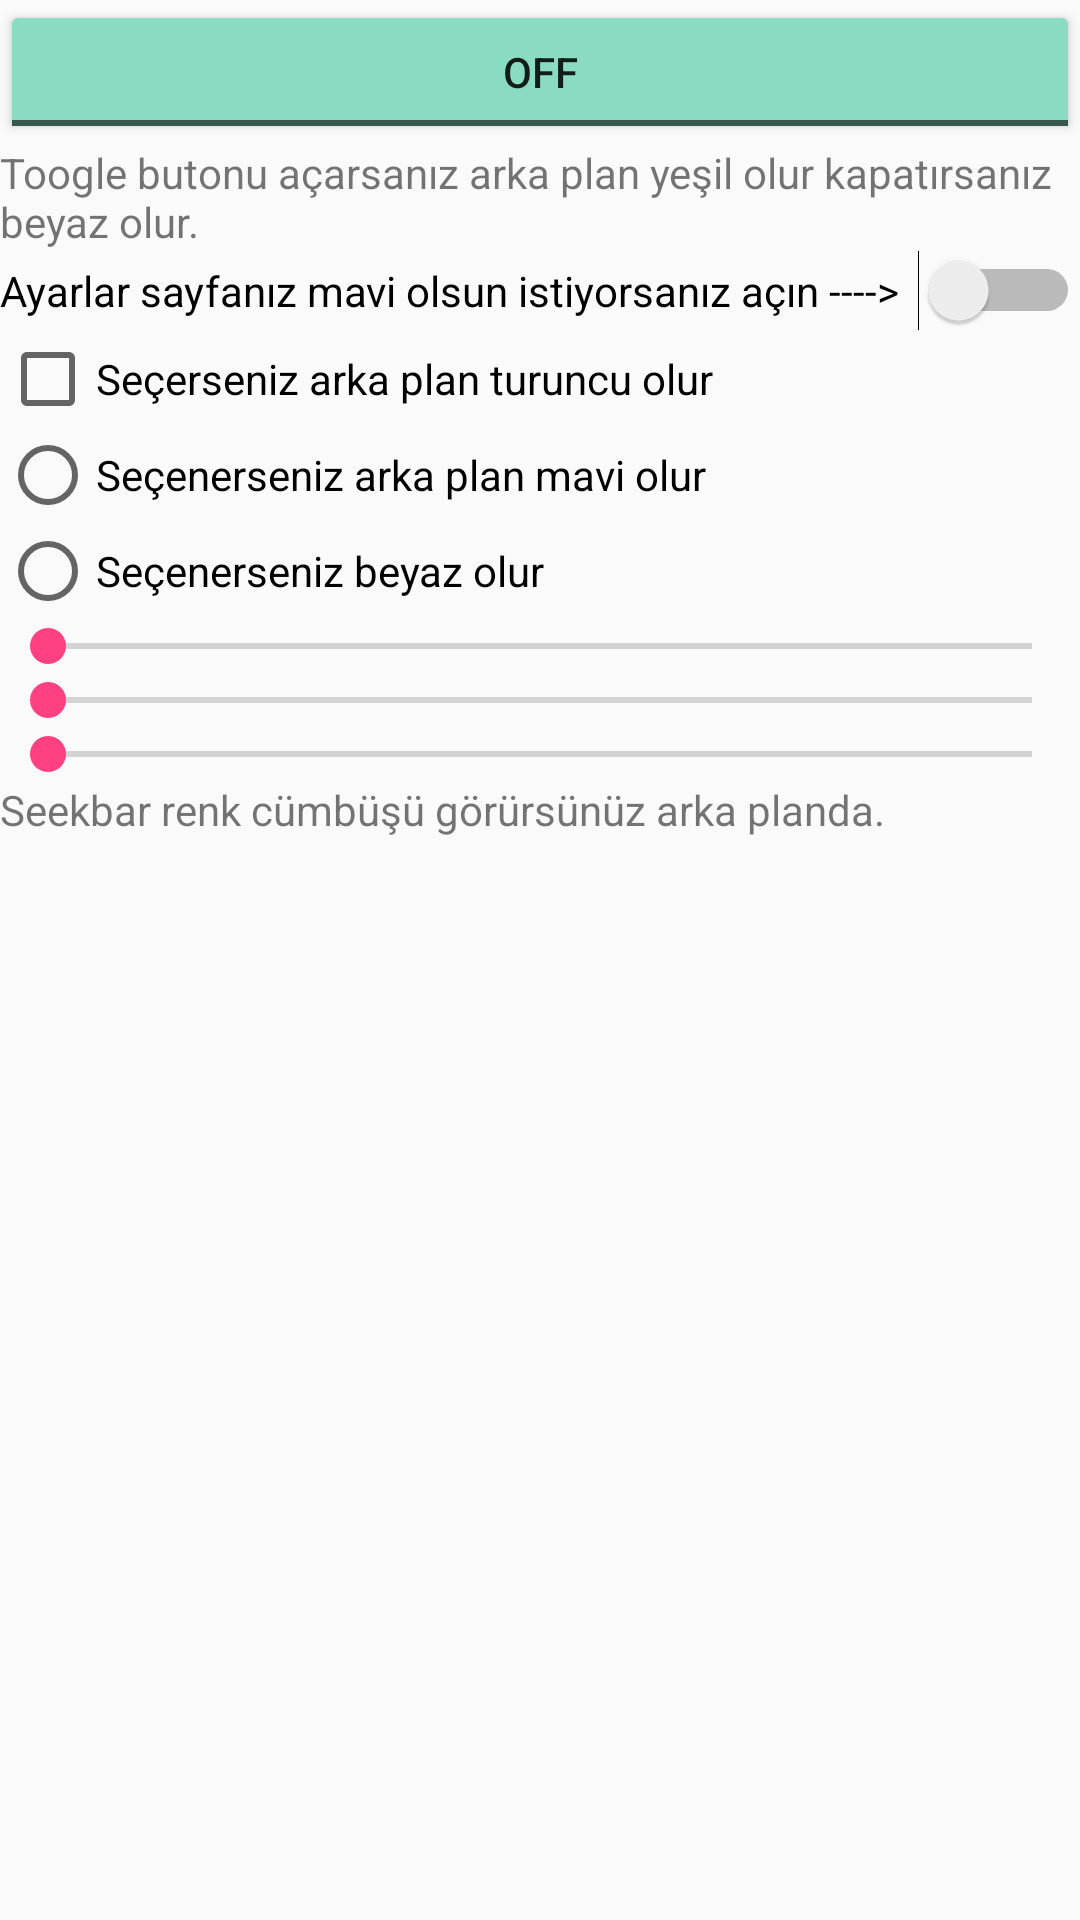

Here is an Android app screen rendered from its layout file. Give the layout XML and the strings, colors and styles it references.
<!-- AndroidManifest.xml: application theme AppTheme -->
<!-- res/layout/activity_ayarlar.xml -->
<?xml version="1.0" encoding="utf-8"?>
<LinearLayout xmlns:android="http://schemas.android.com/apk/res/android"
    xmlns:app="http://schemas.android.com/apk/res-auto"
    xmlns:tools="http://schemas.android.com/tools"
    android:layout_width="match_parent"
    android:layout_height="match_parent"
    android:orientation="vertical"
    android:id="@+id/layout"
    tools:context="e.kaan.proje.Ayarlar">


    <ToggleButton
        android:id="@+id/tb"
        android:layout_width="match_parent"
        android:layout_height="wrap_content"
        />
    <TextView
        android:id="@+id/tv1"
        android:layout_width="wrap_content"
        android:layout_height="wrap_content"
        android:text="Toogle butonu açarsanız arka plan yeşil olur kapatırsanız beyaz olur."/>

    <Switch
        android:id="@+id/switchh"
        android:layout_width="match_parent"
        android:layout_height="wrap_content"
        android:text="Ayarlar sayfanız mavi olsun istiyorsanız açın ---->"/>
    <CheckBox
        android:id="@+id/cb"
        android:layout_width="match_parent"
        android:layout_height="wrap_content"
        android:text="Seçerseniz arka plan turuncu olur"
        />
  <RadioGroup
      android:id="@+id/rg"
      android:layout_width="match_parent"
      android:layout_height="wrap_content">
      <RadioButton
          android:id="@+id/rb1"
          android:layout_width="wrap_content"
          android:layout_height="wrap_content"
          android:text="Seçenerseniz arka plan mavi olur"/>
      <RadioButton
          android:id="@+id/rb2"
          android:layout_width="wrap_content"
          android:layout_height="wrap_content"
          android:text="Seçenerseniz beyaz olur"/>

  </RadioGroup>
    <SeekBar
        android:layout_width="match_parent"
        android:layout_height="wrap_content"

        android:id="@+id/seekbarR"
        />
    <SeekBar
        android:layout_width="match_parent"
        android:layout_height="wrap_content"
        android:id="@+id/seekbarB"

        />
    <SeekBar
        android:layout_width="match_parent"
        android:layout_height="wrap_content"
        android:id="@+id/seekbarG"

        />
    <TextView
        android:id="@+id/tv2"
        android:layout_width="wrap_content"
        android:layout_height="wrap_content"
        android:text="Seekbar renk cümbüşü görürsünüz arka planda."/>



</LinearLayout>
<!-- resources referenced by this layout -->
<resources>
  <style name="AppTheme" parent="Theme.AppCompat.Light.DarkActionBar">
          
          <item name="colorPrimary">@color/colorPrimary</item>
          <item name="colorPrimaryDark">@color/colorPrimaryDark</item>
          <item name="colorAccent">@color/colorAccent</item>
          <item name="colorButtonNormal">@color/Ana</item>
      </style>
  <color name="colorPrimary">#3F51B5</color>
  <color name="colorPrimaryDark">#303F9F</color>
  <color name="colorAccent">#FF4081</color>
  <color name="Ana">#89DCC1</color>
</resources>
